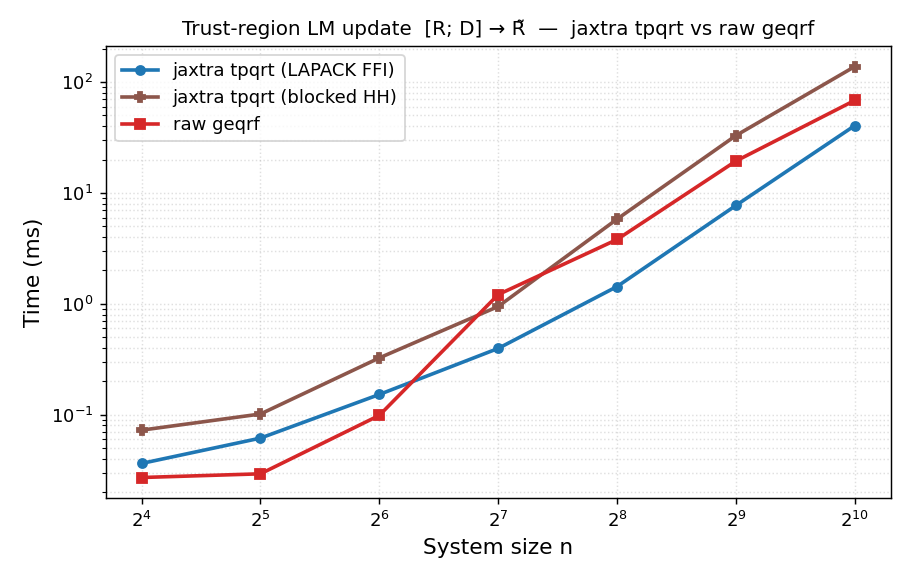

The file beside this chart, header and first rows:
n, method, time_ms
16, jaxtra tpqrt (LAPACK FFI), 0.03627
16, jaxtra tpqrt (blocked HH), 0.07243
16, raw geqrf, 0.02708
32, jaxtra tpqrt (LAPACK FFI), 0.06139
32, jaxtra tpqrt (blocked HH), 0.1013
32, raw geqrf, 0.02924
64, jaxtra tpqrt (LAPACK FFI), 0.152
64, jaxtra tpqrt (blocked HH), 0.325
64, raw geqrf, 0.09849
128, jaxtra tpqrt (LAPACK FFI), 0.3958
128, jaxtra tpqrt (blocked HH), 0.9457
128, raw geqrf, 1.211
256, jaxtra tpqrt (LAPACK FFI), 1.431
256, jaxtra tpqrt (blocked HH), 5.81
256, raw geqrf, 3.805
512, jaxtra tpqrt (LAPACK FFI), 7.721
512, jaxtra tpqrt (blocked HH), 32.98
512, raw geqrf, 19.41
1024, jaxtra tpqrt (LAPACK FFI), 40.59
1024, jaxtra tpqrt (blocked HH), 138.4
1024, raw geqrf, 68.5
